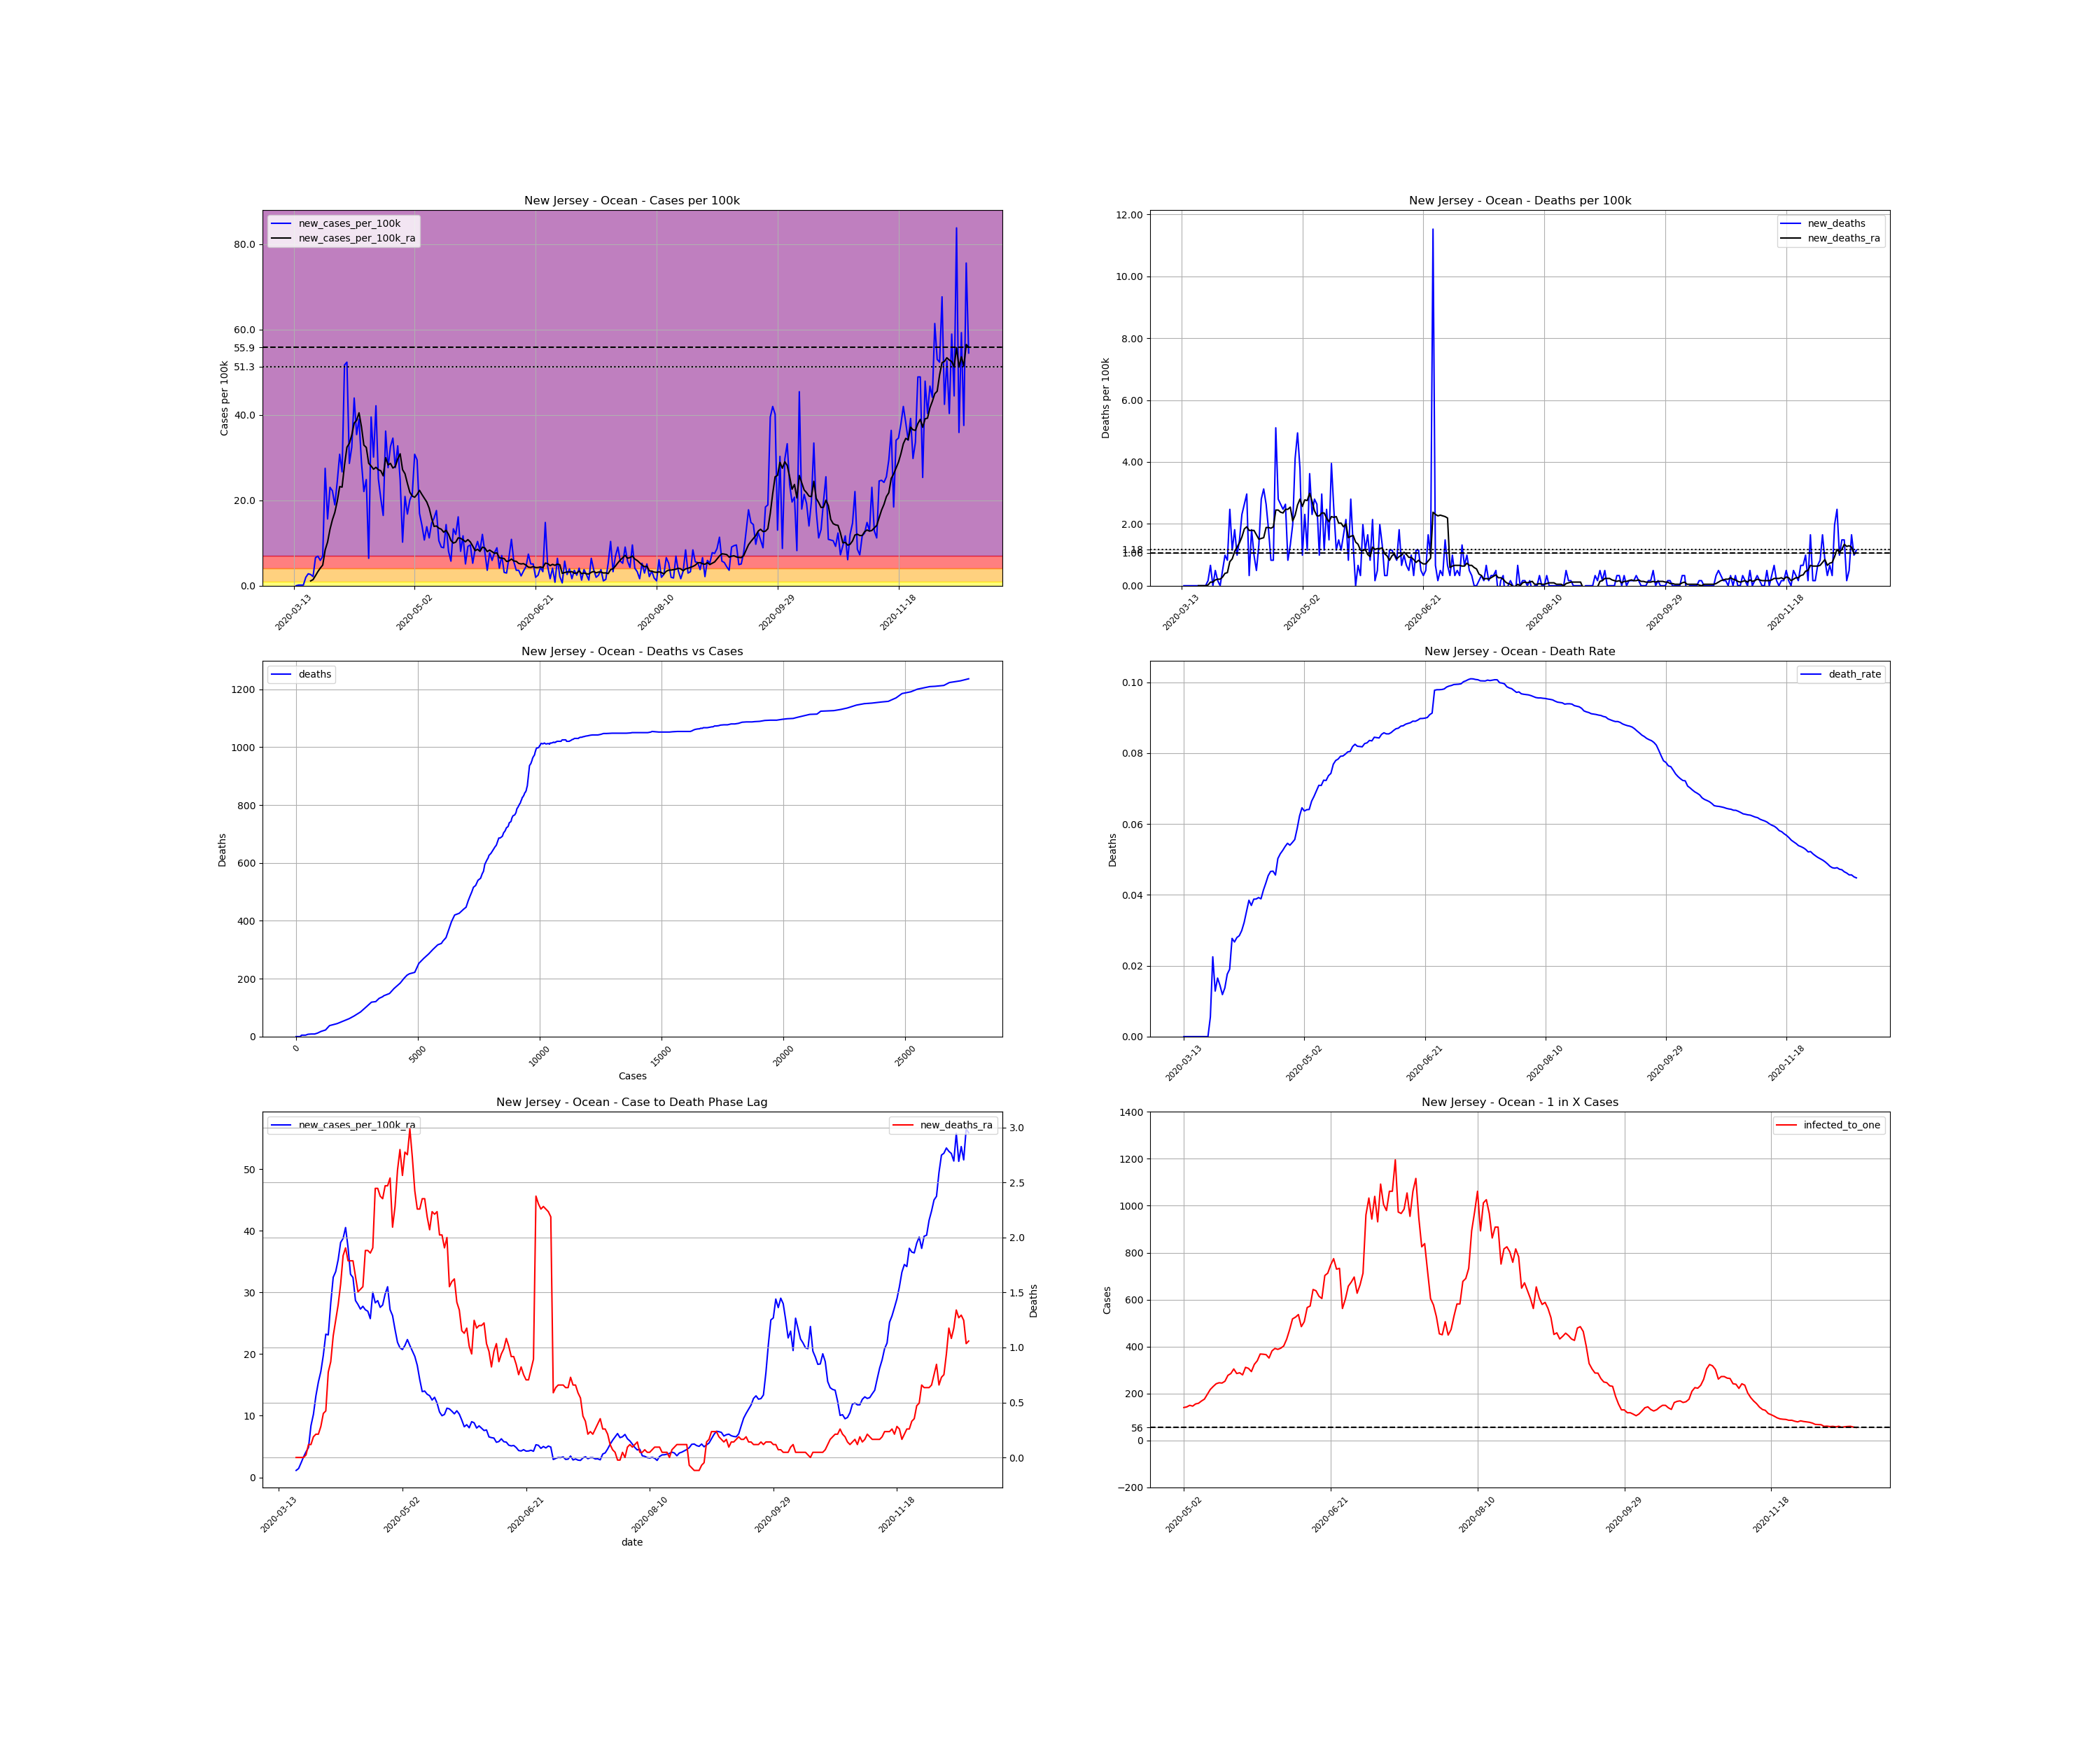

Source data for this figure (header and first rows):
, date, county, state, fips, cases, deaths, COUNTY, STNAME, CTYNAME, POPESTIMATE2019, cases_per_100k, deaths_per_100k, death_rate, new_cases, new_cases_per_100k, new_deaths, new_cases_per_100k_ra, new_deaths_ra, active_cases, infected_to_one
82233, 2020-03-13, Ocean, New Jersey, 34029, 1, 0.0, 29, New Jersey, Ocean, 607186, 0.1647, 0.0, 0.0, , , , , , , 
82234, 2020-03-14, Ocean, New Jersey, 34029, 1, 0.0, 29, New Jersey, Ocean, 607186, 0.1647, 0.0, 0.0, 0.0, 0.0, 0.0, , , , 
82235, 2020-03-15, Ocean, New Jersey, 34029, 2, 0.0, 29, New Jersey, Ocean, 607186, 0.3294, 0.0, 0.0, 1.0, 0.1647, 0.0, , , , 
82236, 2020-03-16, Ocean, New Jersey, 34029, 3, 0.0, 29, New Jersey, Ocean, 607186, 0.4941, 0.0, 0.0, 1.0, 0.1647, 0.0, , , , 
82237, 2020-03-17, Ocean, New Jersey, 34029, 4, 0.0, 29, New Jersey, Ocean, 607186, 0.6588, 0.0, 0.0, 1.0, 0.1647, 0.0, , , , 
82238, 2020-03-18, Ocean, New Jersey, 34029, 16, 0.0, 29, New Jersey, Ocean, 607186, 2.635, 0.0, 0.0, 12.0, 1.976, 0.0, , , , 
82239, 2020-03-19, Ocean, New Jersey, 34029, 33, 0.0, 29, New Jersey, Ocean, 607186, 5.435, 0.0, 0.0, 17.0, 2.8, 0.0, , , , 
82240, 2020-03-20, Ocean, New Jersey, 34029, 49, 0.0, 29, New Jersey, Ocean, 607186, 8.07, 0.0, 0.0, 16.0, 2.635, 0.0, 1.129, 0.0, , 
82241, 2020-03-21, Ocean, New Jersey, 34029, 62, 0.0, 29, New Jersey, Ocean, 607186, 10.21, 0.0, 0.0, 13.0, 2.141, 0.0, 1.435, 0.0, 61.0, 2488
82242, 2020-03-22, Ocean, New Jersey, 34029, 102, 0.0, 29, New Jersey, Ocean, 607186, 16.8, 0.0, 0.0, 40.0, 6.588, 0.0, 2.353, 0.0, 101.0, 1503
82243, 2020-03-23, Ocean, New Jersey, 34029, 144, 0.0, 29, New Jersey, Ocean, 607186, 23.72, 0.0, 0.0, 42.0, 6.917, 0.0, 3.317, 0.0, 142.0, 1069
82244, 2020-03-24, Ocean, New Jersey, 34029, 180, 1.0, 29, New Jersey, Ocean, 607186, 29.64, 0.1647, 0.005556, 36.0, 5.929, 0.1647, 4.141, 0.02353, 177.0, 857.6
82245, 2020-03-25, Ocean, New Jersey, 34029, 222, 5.0, 29, New Jersey, Ocean, 607186, 36.56, 0.8235, 0.02252, 42.0, 6.917, 0.6588, 4.847, 0.1176, 218.0, 696.3
82246, 2020-03-26, Ocean, New Jersey, 34029, 389, 5.0, 29, New Jersey, Ocean, 607186, 64.07, 0.8235, 0.01285, 167.0, 27.5, 0.0, 8.376, 0.1176, 373.0, 407
82247, 2020-03-27, Ocean, New Jersey, 34029, 484, 8.0, 29, New Jersey, Ocean, 607186, 79.71, 1.318, 0.01653, 95.0, 15.65, 0.4941, 10.23, 0.1882, 451.0, 336.6
82248, 2020-03-28, Ocean, New Jersey, 34029, 624, 9.0, 29, New Jersey, Ocean, 607186, 102.8, 1.482, 0.01442, 140.0, 23.06, 0.1647, 13.22, 0.2117, 575.0, 264
82249, 2020-03-29, Ocean, New Jersey, 34029, 759, 9.0, 29, New Jersey, Ocean, 607186, 125, 1.482, 0.01186, 135.0, 22.23, 0.0, 15.46, 0.2117, 697.0, 217.8
82250, 2020-03-30, Ocean, New Jersey, 34029, 874, 12.0, 29, New Jersey, Ocean, 607186, 143.9, 1.976, 0.01373, 115.0, 18.94, 0.4941, 17.18, 0.2823, 772.0, 196.6
82251, 2020-03-31, Ocean, New Jersey, 34029, 1022, 18.0, 29, New Jersey, Ocean, 607186, 168.3, 2.964, 0.01761, 148.0, 24.37, 0.9882, 19.81, 0.4, 878.0, 172.9
82252, 2020-04-01, Ocean, New Jersey, 34029, 1209, 23.0, 29, New Jersey, Ocean, 607186, 199.1, 3.788, 0.01902, 187.0, 30.8, 0.8235, 23.22, 0.4235, 1029, 147.5
82253, 2020-04-02, Ocean, New Jersey, 34029, 1371, 38.0, 29, New Jersey, Ocean, 607186, 225.8, 6.258, 0.02772, 162.0, 26.68, 2.47, 23.1, 0.7764, 1149, 132.1
82254, 2020-04-03, Ocean, New Jersey, 34029, 1685, 45.0, 29, New Jersey, Ocean, 607186, 277.5, 7.411, 0.02671, 314.0, 51.71, 1.153, 28.26, 0.8705, 1296, 117.1
82255, 2020-04-04, Ocean, New Jersey, 34029, 2003, 56.0, 29, New Jersey, Ocean, 607186, 329.9, 9.223, 0.02796, 318.0, 52.37, 1.812, 32.44, 1.106, 1519, 99.93
82256, 2020-04-05, Ocean, New Jersey, 34029, 2177, 62.0, 29, New Jersey, Ocean, 607186, 358.5, 10.21, 0.02848, 174.0, 28.66, 0.9882, 33.36, 1.247, 1553, 97.74
82257, 2020-04-06, Ocean, New Jersey, 34029, 2374, 71.0, 29, New Jersey, Ocean, 607186, 391, 11.69, 0.02991, 197.0, 32.44, 1.482, 35.29, 1.388, 1615, 93.99
82258, 2020-04-07, Ocean, New Jersey, 34029, 2641, 85.0, 29, New Jersey, Ocean, 607186, 435, 14, 0.03218, 267.0, 43.97, 2.306, 38.09, 1.576, 1767, 85.91
82259, 2020-04-08, Ocean, New Jersey, 34029, 2856, 101.0, 29, New Jersey, Ocean, 607186, 470.4, 16.63, 0.03536, 215.0, 35.41, 2.635, 38.75, 1.835, 1834, 82.77
82260, 2020-04-09, Ocean, New Jersey, 34029, 3093, 119.0, 29, New Jersey, Ocean, 607186, 509.4, 19.6, 0.03847, 237.0, 39.03, 2.964, 40.51, 1.906, 1884, 80.57
82261, 2020-04-10, Ocean, New Jersey, 34029, 3269, 121.0, 29, New Jersey, Ocean, 607186, 538.4, 19.93, 0.03701, 176.0, 28.99, 0.3294, 37.27, 1.788, 1898, 79.98
82262, 2020-04-11, Ocean, New Jersey, 34029, 3403, 132.0, 29, New Jersey, Ocean, 607186, 560.5, 21.74, 0.03879, 134.0, 22.07, 1.812, 32.94, 1.788, 1718, 88.36
82263, 2020-04-12, Ocean, New Jersey, 34029, 3554, 138.0, 29, New Jersey, Ocean, 607186, 585.3, 22.73, 0.03883, 151.0, 24.87, 0.9882, 32.4, 1.788, 1551, 97.87
82264, 2020-04-13, Ocean, New Jersey, 34029, 3593, 141.0, 29, New Jersey, Ocean, 607186, 591.7, 23.22, 0.03924, 39.0, 6.423, 0.4941, 28.68, 1.647, 1416, 107.2
82265, 2020-04-14, Ocean, New Jersey, 34029, 3833, 149.0, 29, New Jersey, Ocean, 607186, 631.3, 24.54, 0.03887, 240.0, 39.53, 1.318, 28.05, 1.506, 1459, 104
82266, 2020-04-15, Ocean, New Jersey, 34029, 4016, 166.0, 29, New Jersey, Ocean, 607186, 661.4, 27.34, 0.04133, 183.0, 30.14, 2.8, 27.29, 1.529, 1375, 110.4
82267, 2020-04-16, Ocean, New Jersey, 34029, 4272, 185.0, 29, New Jersey, Ocean, 607186, 703.6, 30.47, 0.04331, 256.0, 42.16, 3.129, 27.74, 1.553, 1416, 107.2
82268, 2020-04-17, Ocean, New Jersey, 34029, 4424, 201.0, 29, New Jersey, Ocean, 607186, 728.6, 33.1, 0.04543, 152.0, 25.03, 2.635, 27.17, 1.882, 1331, 114
82269, 2020-04-18, Ocean, New Jersey, 34029, 4548, 212.0, 29, New Jersey, Ocean, 607186, 749, 34.92, 0.04661, 124.0, 20.42, 1.812, 26.94, 1.882, 1279, 118.7
82270, 2020-04-19, Ocean, New Jersey, 34029, 4648, 217.0, 29, New Jersey, Ocean, 607186, 765.5, 35.74, 0.04669, 100.0, 16.47, 0.8235, 25.74, 1.859, 1245, 121.9
82271, 2020-04-20, Ocean, New Jersey, 34029, 4868, 222.0, 29, New Jersey, Ocean, 607186, 801.7, 36.56, 0.0456, 220.0, 36.23, 0.8235, 30, 1.906, 1314, 115.5
82272, 2020-04-21, Ocean, New Jersey, 34029, 5036, 253.0, 29, New Jersey, Ocean, 607186, 829.4, 41.67, 0.05024, 168.0, 27.67, 5.106, 28.3, 2.447, 1443, 105.2
82273, 2020-04-22, Ocean, New Jersey, 34029, 5234, 270.0, 29, New Jersey, Ocean, 607186, 862, 44.47, 0.05159, 198.0, 32.61, 2.8, 28.66, 2.447, 1401, 108.3
82274, 2020-04-23, Ocean, New Jersey, 34029, 5444, 286.0, 29, New Jersey, Ocean, 607186, 896.6, 47.1, 0.05253, 210.0, 34.59, 2.635, 27.57, 2.376, 1428, 106.3
82275, 2020-04-24, Ocean, New Jersey, 34029, 5612, 301.0, 29, New Jersey, Ocean, 607186, 924.3, 49.57, 0.05364, 168.0, 27.67, 2.47, 27.95, 2.353, 1340, 113.3
82276, 2020-04-25, Ocean, New Jersey, 34029, 5811, 317.0, 29, New Jersey, Ocean, 607186, 957, 52.21, 0.05455, 199.0, 32.77, 2.635, 29.72, 2.47, 1387, 109.4
82277, 2020-04-26, Ocean, New Jersey, 34029, 5962, 322.0, 29, New Jersey, Ocean, 607186, 981.9, 53.03, 0.05401, 151.0, 24.87, 0.8235, 30.92, 2.47, 1414, 107.4
82278, 2020-04-27, Ocean, New Jersey, 34029, 6024, 330.0, 29, New Jersey, Ocean, 607186, 992.1, 54.35, 0.05478, 62.0, 10.21, 1.318, 27.2, 2.541, 1376, 110.3
82279, 2020-04-28, Ocean, New Jersey, 34029, 6151, 342.0, 29, New Jersey, Ocean, 607186, 1013, 56.33, 0.0556, 127.0, 20.92, 1.976, 26.23, 2.094, 1283, 118.3
82280, 2020-04-29, Ocean, New Jersey, 34029, 6253, 367.0, 29, New Jersey, Ocean, 607186, 1030, 60.44, 0.05869, 102.0, 16.8, 4.117, 23.97, 2.282, 1217, 124.7
82281, 2020-04-30, Ocean, New Jersey, 34029, 6375, 397.0, 29, New Jersey, Ocean, 607186, 1050, 65.38, 0.06227, 122.0, 20.09, 4.941, 21.9, 2.612, 1141, 133
82282, 2020-05-01, Ocean, New Jersey, 34029, 6505, 420.0, 29, New Jersey, Ocean, 607186, 1071, 69.17, 0.06457, 130.0, 21.41, 3.788, 21.01, 2.8, 1061, 143.1
82283, 2020-05-02, Ocean, New Jersey, 34029, 6692, 426.0, 29, New Jersey, Ocean, 607186, 1102, 70.16, 0.06366, 187.0, 30.8, 0.9882, 20.73, 2.565, 1080, 140.6
82284, 2020-05-03, Ocean, New Jersey, 34029, 6871, 440.0, 29, New Jersey, Ocean, 607186, 1132, 72.47, 0.06404, 179.0, 29.48, 2.306, 21.39, 2.776, 1060, 143.2
82285, 2020-05-04, Ocean, New Jersey, 34029, 6974, 447.0, 29, New Jersey, Ocean, 607186, 1149, 73.62, 0.0641, 103.0, 16.96, 1.153, 22.35, 2.753, 1012, 150
82286, 2020-05-05, Ocean, New Jersey, 34029, 7060, 469.0, 29, New Jersey, Ocean, 607186, 1163, 77.24, 0.06643, 86.0, 14.16, 3.623, 21.39, 2.988, 1036, 146.5
82287, 2020-05-06, Ocean, New Jersey, 34029, 7125, 483.0, 29, New Jersey, Ocean, 607186, 1173, 79.55, 0.06779, 65.0, 10.71, 2.306, 20.52, 2.729, 974.0, 155.8
82288, 2020-05-07, Ocean, New Jersey, 34029, 7209, 500.0, 29, New Jersey, Ocean, 607186, 1187, 82.35, 0.06936, 84.0, 13.83, 2.8, 19.62, 2.423, 956.0, 158.8
82289, 2020-05-08, Ocean, New Jersey, 34029, 7277, 516.0, 29, New Jersey, Ocean, 607186, 1198, 84.98, 0.07091, 68.0, 11.2, 2.635, 18.16, 2.259, 902.0, 168.3
82290, 2020-05-09, Ocean, New Jersey, 34029, 7366, 522.0, 29, New Jersey, Ocean, 607186, 1213, 85.97, 0.07087, 89.0, 14.66, 0.9882, 15.86, 2.259, 861.0, 176.3
82291, 2020-05-10, Ocean, New Jersey, 34029, 7462, 540.0, 29, New Jersey, Ocean, 607186, 1229, 88.93, 0.07237, 96.0, 15.81, 2.964, 13.9, 2.353, 770.0, 197.1
82292, 2020-05-11, Ocean, New Jersey, 34029, 7569, 547.0, 29, New Jersey, Ocean, 607186, 1247, 90.09, 0.07227, 107.0, 17.62, 1.153, 14, 2.353, 698.0, 217.5
... 220 more rows
